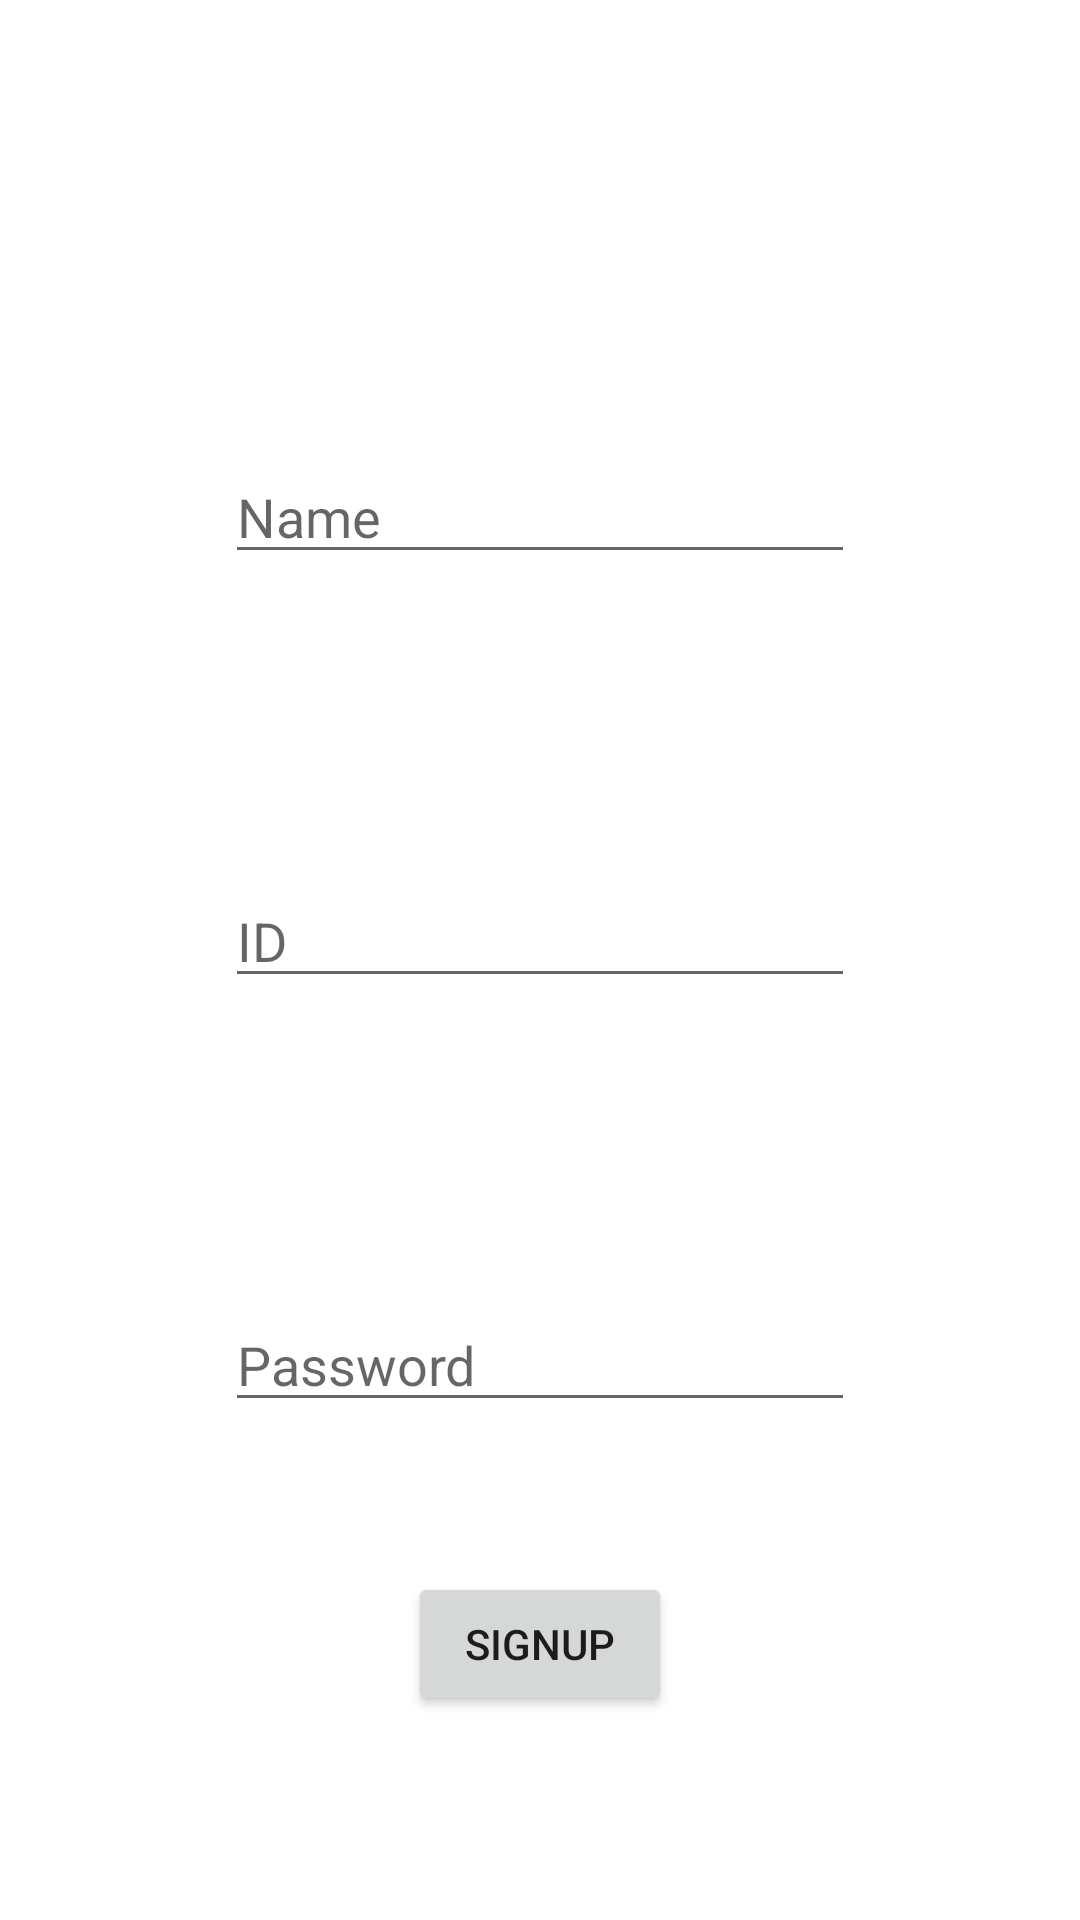

The Android layout XML behind this screen, and the referenced resources:
<!-- AndroidManifest.xml: application theme AppTheme -->
<!-- res/layout/dialog_signup.xml -->
<?xml version="1.0" encoding="utf-8"?>
<android.support.constraint.ConstraintLayout
        xmlns:android="http://schemas.android.com/apk/res/android"
        xmlns:app="http://schemas.android.com/apk/res-auto"
        android:layout_width="match_parent" android:layout_height="match_parent">

    <EditText
            android:id="@+id/signup_et_name"
            android:layout_width="wrap_content"
            android:layout_height="wrap_content"
            android:ems="10"
            android:inputType="text"
            android:hint="Name"
            app:layout_constraintEnd_toEndOf="parent"
            app:layout_constraintStart_toStartOf="parent"
            app:layout_constraintTop_toTopOf="parent"
            android:layout_marginTop="150dp"/>

    <EditText
            android:id="@+id/signup_et_id"
            android:layout_width="wrap_content"
            android:layout_height="wrap_content"
            android:ems="10"
            android:inputType="text"
            android:hint="ID"
            app:layout_constraintEnd_toEndOf="parent"
            app:layout_constraintStart_toStartOf="parent"
            app:layout_constraintTop_toBottomOf="@+id/signup_et_name"
            android:layout_marginTop="100dp"/>

    <EditText
            android:id="@+id/signup_et_password"
            android:layout_width="wrap_content"
            android:layout_height="wrap_content"
            android:ems="10"
            android:inputType="textPassword"
            android:hint="Password"
            app:layout_constraintEnd_toEndOf="parent"
            app:layout_constraintStart_toStartOf="parent"
            app:layout_constraintTop_toBottomOf="@+id/signup_et_id"
            android:layout_marginTop="100dp"/>

    <Button
            android:id="@+id/signup_btn_signup"
            android:layout_width="wrap_content"
            android:layout_height="wrap_content"
            android:text="Signup"
            app:layout_constraintEnd_toEndOf="parent"
            app:layout_constraintStart_toStartOf="parent"
            app:layout_constraintTop_toBottomOf="@+id/signup_et_password"
            android:layout_marginTop="50dp"/>
</android.support.constraint.ConstraintLayout>
<!-- resources referenced by this layout -->
<resources>
  <style name="AppTheme" parent="@style/Theme.MaterialComponents.Light.NoActionBar">
          
          <item name="colorPrimary">@color/colorPrimary</item>
          <item name="colorPrimaryDark">#6B6E6F</item>
          <item name="colorAccent">@color/colorAccent</item>
          <item name="android:navigationBarColor">#6B6E6F</item>
      </style>
  <color name="colorPrimary">#525252</color>
  <color name="colorAccent">#CA3E47</color>
</resources>
